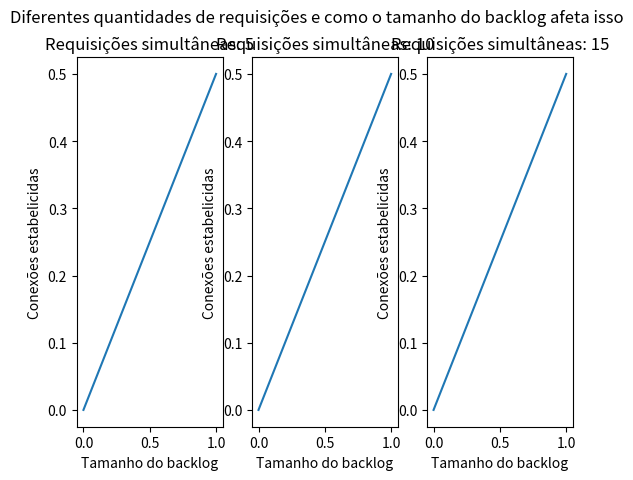

Generate this figure with matplotlib:
import matplotlib.pyplot as plt
import numpy as np

fig, ax = plt.subplots(1, 3)

def plot(ax, x, y, title):
	ax.plot(x, y)
	ax.set_title(title)
	ax.set_ylabel("Conexões estabelicidas")
	ax.set_xlabel("Tamanho do backlog")

plot(ax[0], np.linspace(0, 1, 10), np.linspace(0, 0.5, 10), "Requisições simultâneas: 5")
plot(ax[1], np.linspace(0, 1, 10), np.linspace(0, 0.5, 10), "Requisições simultâneas: 10")
plot(ax[2], np.linspace(0, 1, 10), np.linspace(0, 0.5, 10), "Requisições simultâneas: 15")


plt.suptitle("Diferentes quantidades de requisições e como o tamanho do backlog afeta isso")
plt.show()